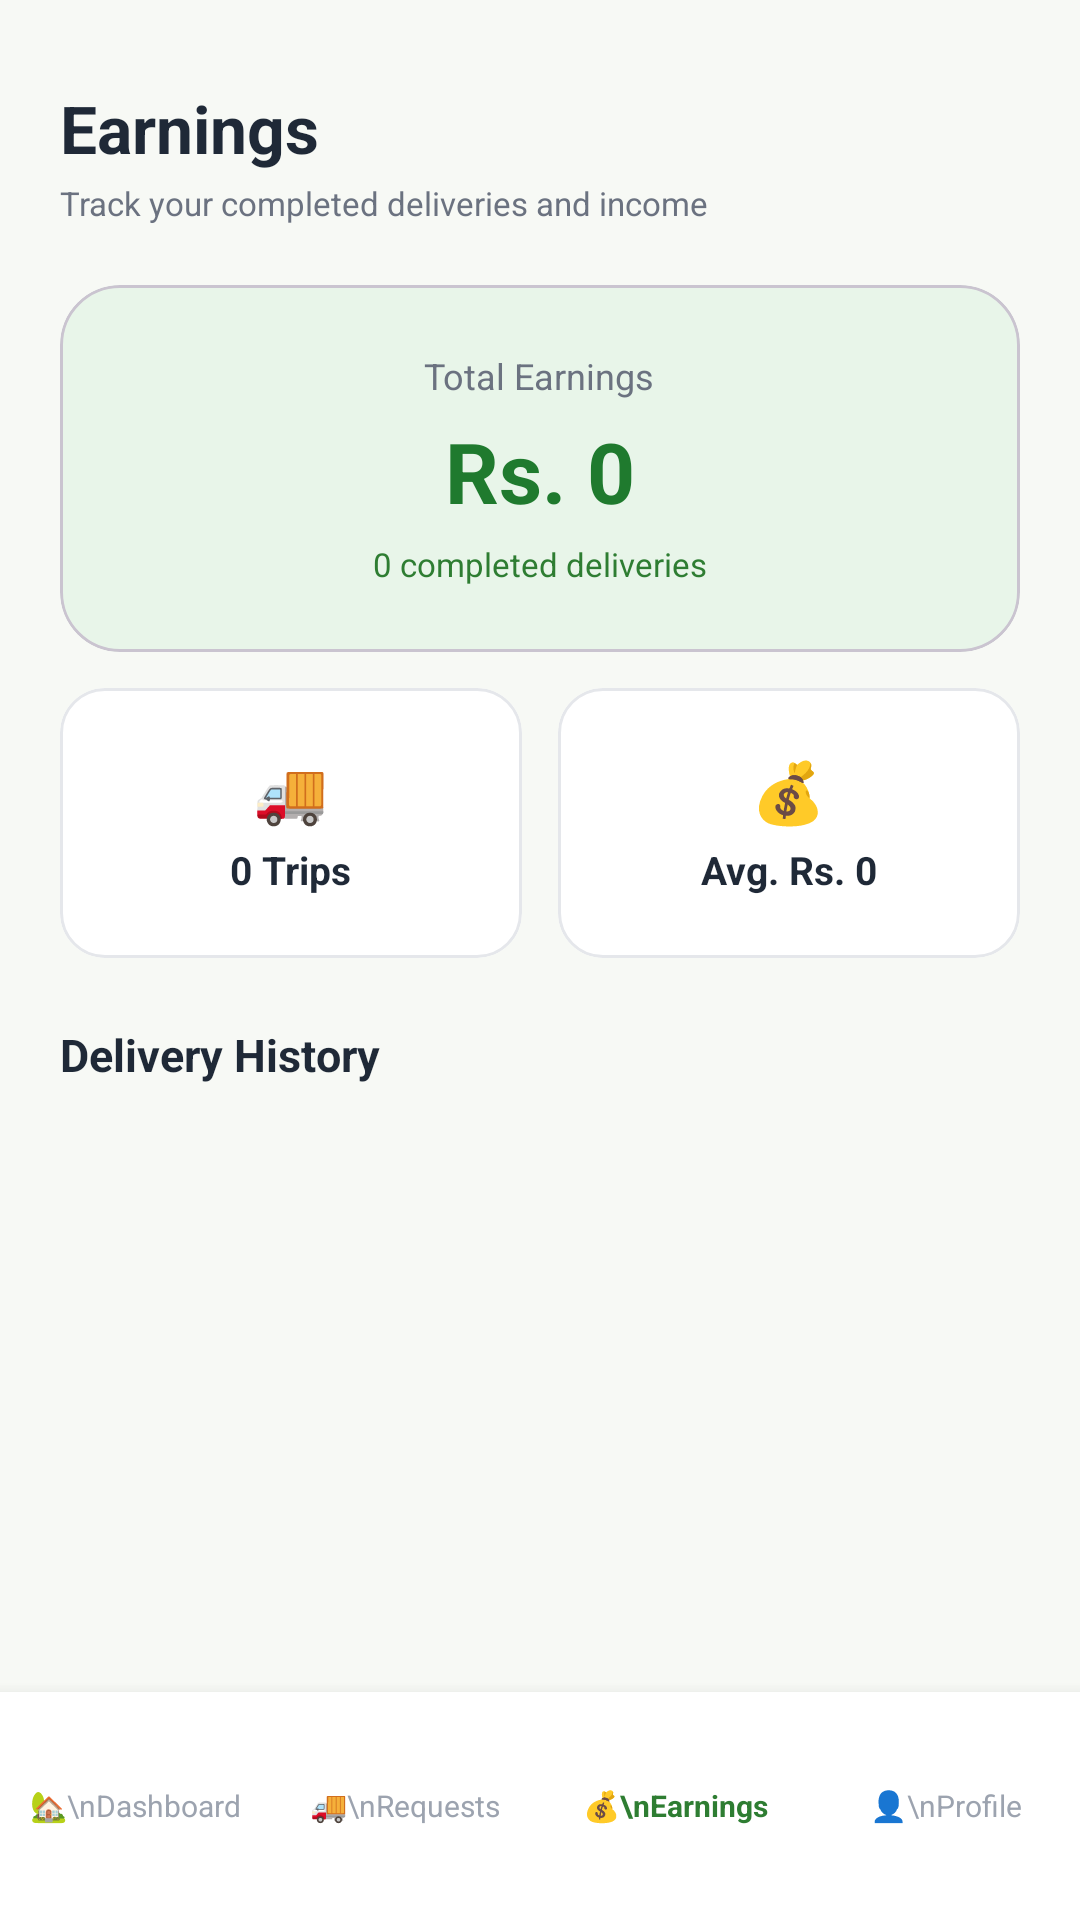

Reconstruct the res/layout file that produces this screen, plus the resources it refers to.
<!-- AndroidManifest.xml: application theme Theme.AgriLinkSL -->
<!-- res/layout/activity_transport_earnings.xml -->
<?xml version="1.0" encoding="utf-8"?>
<androidx.constraintlayout.widget.ConstraintLayout
    xmlns:android="http://schemas.android.com/apk/res/android"
    xmlns:app="http://schemas.android.com/apk/res-auto"
    android:layout_width="match_parent"
    android:layout_height="match_parent"
    android:background="#F7F9F5">

    <androidx.core.widget.NestedScrollView
        android:layout_width="0dp"
        android:layout_height="0dp"
        android:fillViewport="true"
        app:layout_constraintTop_toTopOf="parent"
        app:layout_constraintBottom_toTopOf="@id/earningsBottomNav"
        app:layout_constraintStart_toStartOf="parent"
        app:layout_constraintEnd_toEndOf="parent">

        <LinearLayout
            android:layout_width="match_parent"
            android:layout_height="wrap_content"
            android:orientation="vertical"
            android:paddingStart="20dp"
            android:paddingEnd="20dp"
            android:paddingTop="28dp"
            android:paddingBottom="30dp">

            <TextView
                android:layout_width="wrap_content"
                android:layout_height="wrap_content"
                android:text="Earnings"
                android:textColor="#1F2937"
                android:textSize="22sp"
                android:textStyle="bold" />

            <TextView
                android:layout_width="wrap_content"
                android:layout_height="wrap_content"
                android:layout_marginTop="3dp"
                android:text="Track your completed deliveries and income"
                android:textColor="#6B7280"
                android:textSize="11sp" />

            
            <com.google.android.material.card.MaterialCardView
                android:layout_width="match_parent"
                android:layout_height="wrap_content"
                android:layout_marginTop="20dp"
                app:cardBackgroundColor="#E8F5E9"
                app:cardCornerRadius="20dp"
                app:cardElevation="0dp">

                <LinearLayout
                    android:layout_width="match_parent"
                    android:layout_height="wrap_content"
                    android:gravity="center"
                    android:orientation="vertical"
                    android:padding="22dp">

                    <TextView
                        android:layout_width="wrap_content"
                        android:layout_height="wrap_content"
                        android:text="Total Earnings"
                        android:textColor="#6B7280"
                        android:textSize="12sp" />

                    <TextView
                        android:id="@+id/tvEarningsTotal"
                        android:layout_width="wrap_content"
                        android:layout_height="wrap_content"
                        android:layout_marginTop="5dp"
                        android:text="Rs. 0"
                        android:textColor="#1F7A2E"
                        android:textSize="28sp"
                        android:textStyle="bold" />

                    <TextView
                        android:id="@+id/tvEarningsCompletedCount"
                        android:layout_width="wrap_content"
                        android:layout_height="wrap_content"
                        android:layout_marginTop="5dp"
                        android:text="0 completed deliveries"
                        android:textColor="#2E7D32"
                        android:textSize="11sp" />

                </LinearLayout>

            </com.google.android.material.card.MaterialCardView>

            
            <LinearLayout
                android:layout_width="match_parent"
                android:layout_height="90dp"
                android:layout_marginTop="12dp"
                android:orientation="horizontal">

                <com.google.android.material.card.MaterialCardView
                    android:layout_width="0dp"
                    android:layout_height="match_parent"
                    android:layout_weight="1"
                    android:layout_marginEnd="6dp"
                    app:cardBackgroundColor="#FFFFFF"
                    app:cardCornerRadius="15dp"
                    app:cardElevation="0dp"
                    app:strokeColor="#E5E7EB"
                    app:strokeWidth="1dp">

                    <LinearLayout
                        android:layout_width="match_parent"
                        android:layout_height="match_parent"
                        android:gravity="center"
                        android:orientation="vertical">

                        <TextView
                            android:layout_width="wrap_content"
                            android:layout_height="wrap_content"
                            android:text="🚚"
                            android:textSize="20sp" />

                        <TextView
                            android:id="@+id/tvEarningsTrips"
                            android:layout_width="wrap_content"
                            android:layout_height="wrap_content"
                            android:layout_marginTop="4dp"
                            android:text="0 Trips"
                            android:textColor="#1F2937"
                            android:textSize="13sp"
                            android:textStyle="bold" />

                    </LinearLayout>

                </com.google.android.material.card.MaterialCardView>

                <com.google.android.material.card.MaterialCardView
                    android:layout_width="0dp"
                    android:layout_height="match_parent"
                    android:layout_weight="1"
                    android:layout_marginStart="6dp"
                    app:cardBackgroundColor="#FFFFFF"
                    app:cardCornerRadius="15dp"
                    app:cardElevation="0dp"
                    app:strokeColor="#E5E7EB"
                    app:strokeWidth="1dp">

                    <LinearLayout
                        android:layout_width="match_parent"
                        android:layout_height="match_parent"
                        android:gravity="center"
                        android:orientation="vertical">

                        <TextView
                            android:layout_width="wrap_content"
                            android:layout_height="wrap_content"
                            android:text="💰"
                            android:textSize="20sp" />

                        <TextView
                            android:id="@+id/tvAverageEarning"
                            android:layout_width="wrap_content"
                            android:layout_height="wrap_content"
                            android:layout_marginTop="4dp"
                            android:text="Avg. Rs. 0"
                            android:textColor="#1F2937"
                            android:textSize="13sp"
                            android:textStyle="bold" />

                    </LinearLayout>

                </com.google.android.material.card.MaterialCardView>

            </LinearLayout>

            <TextView
                android:layout_width="wrap_content"
                android:layout_height="wrap_content"
                android:layout_marginTop="22dp"
                android:text="Delivery History"
                android:textColor="#1F2937"
                android:textSize="15sp"
                android:textStyle="bold" />

            <LinearLayout
                android:id="@+id/containerEarningsHistory"
                android:layout_width="match_parent"
                android:layout_height="wrap_content"
                android:layout_marginTop="10dp"
                android:orientation="vertical" />

        </LinearLayout>

    </androidx.core.widget.NestedScrollView>

    
    <LinearLayout
        android:id="@+id/earningsBottomNav"
        android:layout_width="0dp"
        android:layout_height="76dp"
        android:background="#FFFFFF"
        android:elevation="8dp"
        android:gravity="center"
        android:orientation="horizontal"
        android:weightSum="4"
        app:layout_constraintBottom_toBottomOf="parent"
        app:layout_constraintStart_toStartOf="parent"
        app:layout_constraintEnd_toEndOf="parent">

        <TextView
            android:id="@+id/navEarningsDashboard"
            android:layout_width="0dp"
            android:layout_height="match_parent"
            android:layout_weight="1"
            android:gravity="center"
            android:text="🏡\nDashboard"
            android:textColor="#9CA3AF"
            android:textSize="10sp" />

        <TextView
            android:id="@+id/navEarningsRequests"
            android:layout_width="0dp"
            android:layout_height="match_parent"
            android:layout_weight="1"
            android:gravity="center"
            android:text="🚚\nRequests"
            android:textColor="#9CA3AF"
            android:textSize="10sp" />

        <TextView
            android:id="@+id/navEarningsCurrent"
            android:layout_width="0dp"
            android:layout_height="match_parent"
            android:layout_weight="1"
            android:gravity="center"
            android:text="💰\nEarnings"
            android:textColor="#2E7D32"
            android:textSize="10sp"
            android:textStyle="bold" />

        <TextView
            android:id="@+id/navEarningsProfile"
            android:layout_width="0dp"
            android:layout_height="match_parent"
            android:layout_weight="1"
            android:gravity="center"
            android:text="👤\nProfile"
            android:textColor="#9CA3AF"
            android:textSize="10sp" />

    </LinearLayout>

</androidx.constraintlayout.widget.ConstraintLayout>
<!-- resources referenced by this layout -->
<resources>
  <style name="Theme.AgriLinkSL" parent="Base.Theme.AgriLinkSL" />
  <style name="Base.Theme.AgriLinkSL" parent="Theme.Material3.DayNight.NoActionBar">
          
          
      </style>
</resources>
